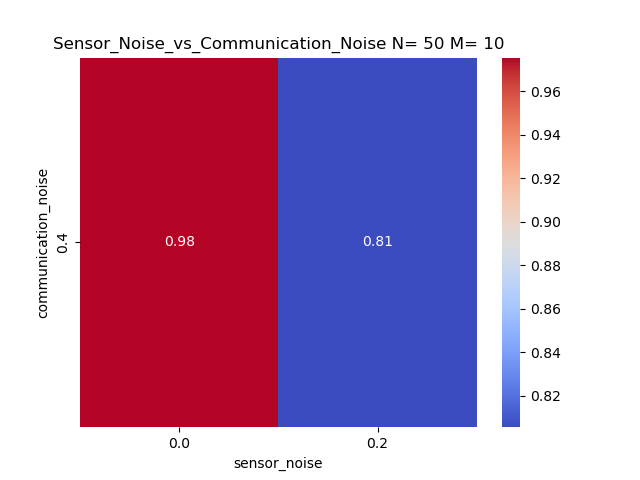

The data file committed next to this chart (first rows):
communication_noise, 0.0, 0.2
0.4, 0.9755, 0.8055
